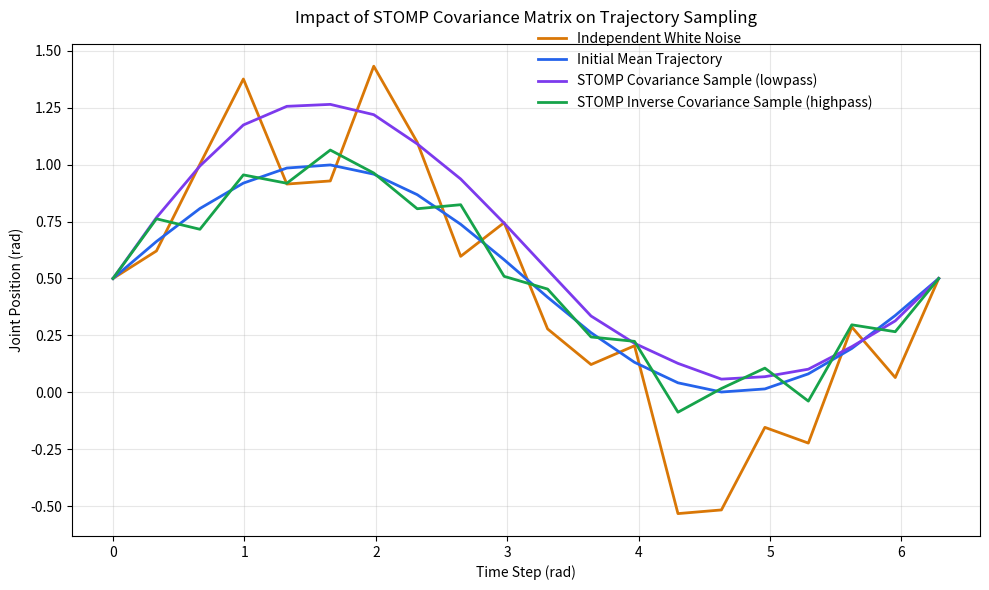

Reproduce this figure in Python.
import matplotlib.pyplot as plt
import numpy as np

def generate_stomp_comparison(
    n_steps: int = 20, 
    noise_std: float = 0.3,
    high_coeff: float = 0.01,  # scale the high pass noise to better visualize and compare the result.
) -> tuple[np.ndarray, np.ndarray, np.ndarray, np.ndarray, np.ndarray]:
    """
    Generate the STOMP comparison data.
    """
    # 1. Define time steps and initial trajectory (smooth sine wave).
    np.random.seed(42)
    x: np.ndarray = np.linspace(0, 2 * np.pi, n_steps)
    initial_trajectory: np.ndarray = 0.5 * np.sin(x) + 0.5

    # 2. Generate completely independent white noise samples.
    # Start and end points are usually fixed (noise is 0).
    white_noise: np.ndarray = np.random.normal(0, noise_std, n_steps)
    white_noise[0] = 0.0
    white_noise[-1] = 0.0
    independent_sample: np.ndarray = initial_trajectory + white_noise

    # 3. Construct the acceleration finite difference matrix K (size n_steps x n_steps).
    K: np.ndarray = np.zeros((n_steps, n_steps))
    for i in range(1, n_steps - 1):
        K[i, i - 1] = 1.0
        K[i, i] = -2.0
        K[i, i + 1] = 1.0
    # Consider the coefficient dt.
    K *= 1 / (2*np.pi / n_steps)**2

    # 4. Compute the smoothing cost matrix R = K^T * K.
    R: np.ndarray = np.dot(K.T, K)

    # 5. Handle boundary conditions to solve for the covariance matrix.
    # Since the start and end points are fixed, the first and last rows/columns of R are all 0,
    # which makes the matrix singular (non-invertible).
    # Approach: Only invert the submatrix of waypoints that need optimization/noise.
    R_inner: np.ndarray = R[1:-1, 1:-1]

    # Introduce regularization (to prevent numerical instability) and then invert to get the inner covariance matrix.
    epsilon_reg: float = 1e-6
    Sigma_inner: np.ndarray = np.linalg.inv(R_inner + epsilon_reg * np.eye(n_steps - 2))

    # 6. Use Cholesky decomposition to generate naturally smooth low-pass noise.
    # L_inner_lowpass is the lower triangular filtering matrix used to generate low-pass noise.
    L_inner_lowpass: np.ndarray = np.linalg.cholesky(Sigma_inner)
    # L_inner_highpass is the inverse of the lower triangular filtering matrix used to generate high-pass noise.
    L_inner_highpass: np.ndarray = np.linalg.cholesky(np.linalg.inv(Sigma_inner))

    # Generate standard white noise vector.
    z_inner: np.ndarray = np.random.normal(0, noise_std, n_steps - 2)

    # Perform low-pass and high-pass filtering through temporal convolution (matrix multiplication).
    stomp_noise_inner_lowpass: np.ndarray = np.dot(L_inner_lowpass, z_inner)
    stomp_noise_inner_highpass: np.ndarray = np.dot(L_inner_highpass, z_inner)

    # 7. Concatenate boundaries to form the complete STOMP sampling trajectory (purple line effect in the image).
    stomp_noise_lowpass: np.ndarray = np.zeros(n_steps)
    stomp_noise_lowpass[1:-1] = stomp_noise_inner_lowpass
    stomp_sample_lowpass: np.ndarray = initial_trajectory + stomp_noise_lowpass
    stomp_noise_highpass: np.ndarray = np.zeros(n_steps)
    stomp_noise_highpass[1:-1] = stomp_noise_inner_highpass
    stomp_sample_highpass: np.ndarray = initial_trajectory + stomp_noise_highpass * high_coeff
    return x, initial_trajectory, independent_sample, stomp_sample_lowpass, stomp_sample_highpass


def plot_trajectories(
    x: np.ndarray, 
    initial: np.ndarray, 
    independent: np.ndarray, 
    stomp: np.ndarray,
    stomp_inverse: np.ndarray
) -> None:
    plt.figure(figsize=(10, 6))
    
    plt.plot(x, independent, color='#d97706', linewidth=2, label='Independent White Noise')
    plt.plot(x, initial, color='#2563eb', linewidth=2, label='Initial Mean Trajectory')
    plt.plot(x, stomp, color='#7c3aed', linewidth=2, label='STOMP Covariance Sample (lowpass)')
    plt.plot(x, stomp_inverse, color='#16a34a', linewidth=2, label='STOMP Inverse Covariance Sample (highpass)')

    plt.title('Impact of STOMP Covariance Matrix on Trajectory Sampling', fontsize=12, pad=15)
    plt.xlabel('Time Step (rad)', fontsize=10)
    plt.ylabel('Joint Position (rad)', fontsize=10)
    plt.grid(True, linestyle='-', alpha=0.3)
    plt.legend(bbox_to_anchor=(0.5, 1.05), ncol=1, frameon=False)
    
    plt.tight_layout()
    plt.show()


if __name__ == "__main__":
    x, initial, independent, stomp, stomp_inverse = generate_stomp_comparison(n_steps=20, noise_std=0.3)
    plot_trajectories(x, initial, independent, stomp, stomp_inverse)
